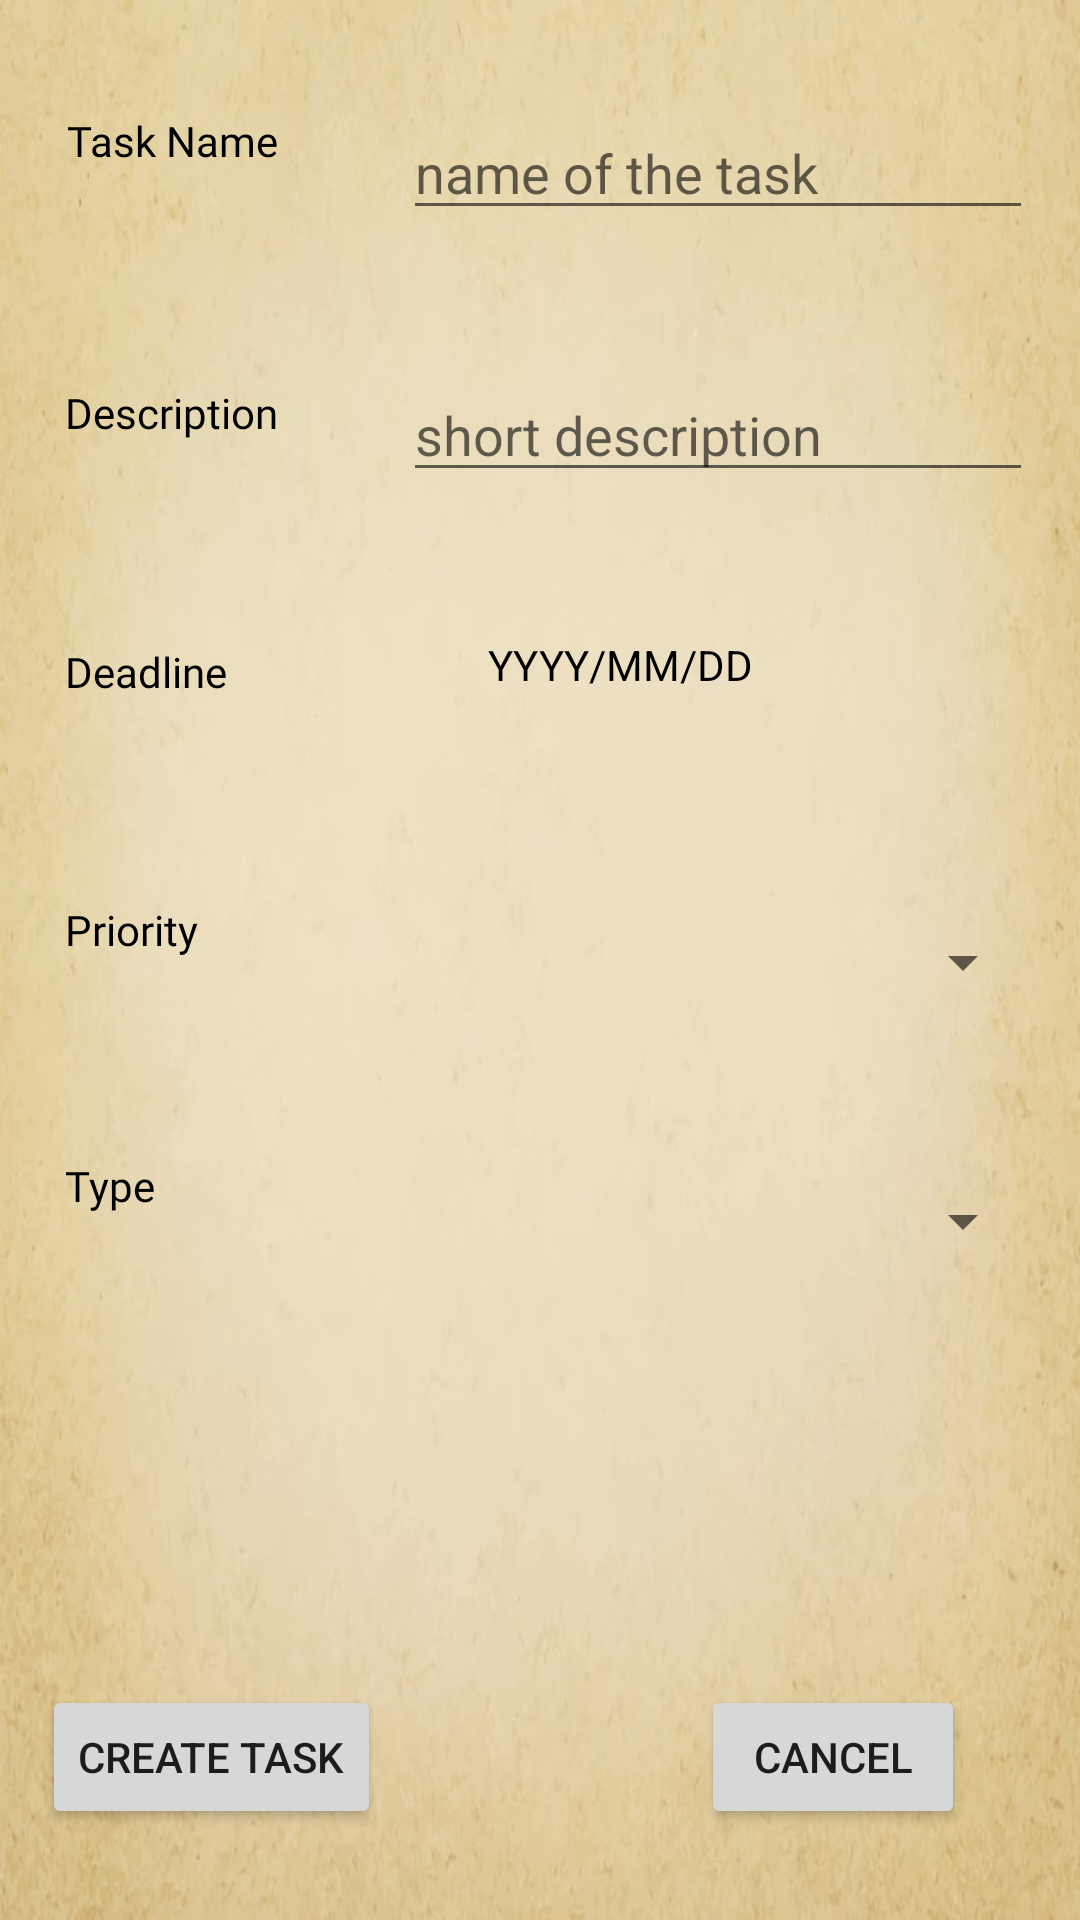

Reconstruct the res/layout file that produces this screen, plus the resources it refers to.
<!-- AndroidManifest.xml: application theme Theme.Task_Village_Take2 -->
<!-- res/layout/activity_create_task_activiy.xml -->
<?xml version="1.0" encoding="utf-8"?>
<androidx.constraintlayout.widget.ConstraintLayout xmlns:android="http://schemas.android.com/apk/res/android"
    xmlns:app="http://schemas.android.com/apk/res-auto"
    xmlns:tools="http://schemas.android.com/tools"
    android:layout_width="match_parent"
    android:layout_height="match_parent"
    tools:context=".CreateTaskActiviy"
    android:background="@drawable/parchment"
    >

    <TextView
        android:id="@+id/textView"
        android:layout_width="89dp"
        android:layout_height="48dp"
        android:fontFamily="@font/oldengfont"
        android:textColor="@color/black"
        android:text="@string/nametask"
        app:layout_constraintBottom_toBottomOf="parent"
        app:layout_constraintEnd_toEndOf="parent"
        app:layout_constraintHorizontal_bias="0.082"
        app:layout_constraintStart_toStartOf="parent"
        app:layout_constraintTop_toTopOf="parent"
        app:layout_constraintVertical_bias="0.063" />

    <TextView
        android:id="@+id/textView4"
        android:layout_width="89dp"
        android:layout_height="48dp"
        android:textColor="@color/black"
        android:fontFamily="@font/oldengfont"
        android:text="@string/namedesc"
        app:layout_constraintBottom_toBottomOf="parent"
        app:layout_constraintEnd_toEndOf="parent"
        app:layout_constraintHorizontal_bias="0.08"
        app:layout_constraintStart_toStartOf="parent"
        app:layout_constraintTop_toBottomOf="@+id/textView"
        app:layout_constraintVertical_bias="0.084" />

    <TextView
        android:id="@+id/textView5"
        android:textColor="@color/black"
        android:fontFamily="@font/oldengfont"
        android:layout_width="89dp"
        android:layout_height="48dp"
        android:text="@string/namedeadline"
        app:layout_constraintBottom_toBottomOf="parent"
        app:layout_constraintEnd_toEndOf="parent"
        app:layout_constraintHorizontal_bias="0.08"
        app:layout_constraintStart_toStartOf="parent"
        app:layout_constraintTop_toBottomOf="@+id/textView4"
        app:layout_constraintVertical_bias="0.092" />

    <TextView
        android:id="@+id/textView6"
        android:textColor="@color/black"
        android:fontFamily="@font/oldengfont"
        android:layout_width="89dp"
        android:layout_height="48dp"
        android:text="@string/nameprio"
        app:layout_constraintBottom_toBottomOf="parent"
        app:layout_constraintEnd_toEndOf="parent"
        app:layout_constraintHorizontal_bias="0.08"
        app:layout_constraintStart_toStartOf="parent"
        app:layout_constraintTop_toBottomOf="@+id/textView5"
        app:layout_constraintVertical_bias="0.115" />

    <TextView
        android:id="@+id/textView7"
        android:textColor="@color/black"
        android:fontFamily="@font/oldengfont"
        android:layout_width="89dp"
        android:layout_height="48dp"
        android:text="@string/nametype"
        app:layout_constraintBottom_toBottomOf="parent"
        app:layout_constraintEnd_toEndOf="parent"
        app:layout_constraintHorizontal_bias="0.08"
        app:layout_constraintStart_toStartOf="parent"
        app:layout_constraintTop_toBottomOf="@+id/textView6"
        app:layout_constraintVertical_bias="0.153" />

    <EditText
        android:id="@+id/editTextTextPersonName"
        android:textColor="@color/black"
        android:hint="@string/hintname"
        android:layout_width="wrap_content"
        android:layout_height="wrap_content"
        android:ems="10"
        android:inputType="textPersonName"
        app:layout_constraintBottom_toTopOf="@+id/editTextTextPersonName2"
        app:layout_constraintEnd_toEndOf="parent"
        app:layout_constraintHorizontal_bias="0.593"
        app:layout_constraintStart_toEndOf="@+id/textView"
        app:layout_constraintTop_toTopOf="parent"
        app:layout_constraintVertical_bias="0.434" />

    <EditText
        android:id="@+id/editTextTextPersonName2"
        android:textColor="@color/black"
        android:hint="@string/hintdesc"
        android:layout_width="wrap_content"
        android:layout_height="wrap_content"
        android:ems="10"
        android:imeOptions="actionDone"
        android:inputType="textMultiLine"
        app:layout_constraintBottom_toBottomOf="parent"
        app:layout_constraintEnd_toEndOf="parent"
        app:layout_constraintHorizontal_bias="0.604"
        app:layout_constraintStart_toEndOf="@+id/textView4"
        app:layout_constraintTop_toTopOf="parent"
        app:layout_constraintVertical_bias="0.205" />

    <Spinner
        android:id="@+id/spinnerprio"
        android:layout_width="210dp"
        android:layout_height="47dp"
        app:layout_constraintBottom_toBottomOf="parent"
        app:layout_constraintEnd_toEndOf="parent"
        app:layout_constraintHorizontal_bias="0.616"
        app:layout_constraintStart_toEndOf="@+id/textView6"
        app:layout_constraintTop_toBottomOf="@+id/textView8"
        app:layout_constraintVertical_bias="0.12" />

    <Spinner
        android:id="@+id/spinnerprio2"
        android:layout_width="210dp"
        android:layout_height="47dp"
        app:layout_constraintBottom_toBottomOf="parent"
        app:layout_constraintEnd_toEndOf="parent"
        app:layout_constraintHorizontal_bias="0.616"
        app:layout_constraintStart_toEndOf="@+id/textView7"
        app:layout_constraintTop_toBottomOf="@+id/spinnerprio"
        app:layout_constraintVertical_bias="0.158" />

    <Button
        android:id="@+id/button2"
        android:layout_width="wrap_content"
        android:layout_height="wrap_content"
        android:text="@string/title_activity_create_task"
        app:layout_constraintBottom_toBottomOf="parent"
        app:layout_constraintEnd_toEndOf="parent"
        app:layout_constraintHorizontal_bias="0.057"
        app:layout_constraintStart_toStartOf="parent"
        app:layout_constraintTop_toBottomOf="@+id/editTextTextPersonName"
        app:layout_constraintVertical_bias="0.941" />

    <Button
        android:id="@+id/button3"
        android:layout_width="wrap_content"
        android:layout_height="wrap_content"
        android:layout_marginStart="68dp"
        android:text="@string/cancel"
        app:layout_constraintBottom_toBottomOf="parent"
        app:layout_constraintEnd_toEndOf="parent"
        app:layout_constraintStart_toEndOf="@+id/button2"
        app:layout_constraintTop_toBottomOf="@+id/editTextTextPersonName"
        app:layout_constraintVertical_bias="0.941" />

    <TextView
        android:id="@+id/textView8"
        android:textColor="@color/black"
        android:layout_width="209dp"
        android:layout_height="45dp"
        android:layout_marginStart="52dp"
        android:layout_marginTop="48dp"
        android:text="@string/date"
        app:layout_constraintBottom_toBottomOf="parent"
        app:layout_constraintStart_toEndOf="@+id/textView5"
        app:layout_constraintTop_toBottomOf="@+id/editTextTextPersonName2"
        app:layout_constraintVertical_bias="0.0" />

</androidx.constraintlayout.widget.ConstraintLayout>
<!-- resources referenced by this layout -->
<resources>
  <color name="black">#FF000000</color>
  <!-- drawable parchment: jpg bitmap (drawable, 41846 bytes) -->
  <string name="cancel">Cancel</string>
  <string name="date">YYYY/MM/DD</string>
  <string name="hintdesc">short description</string>
  <string name="hintname">name of the task</string>
  <string name="namedeadline">Deadline</string>
  <string name="namedesc">Description</string>
  <string name="nameprio">Priority</string>
  <string name="nametask">Task Name</string>
  <string name="nametype">Type</string>
  <string name="title_activity_create_task">Create Task</string>
  <style name="Theme.Task_Village_Take2" parent="Theme.MaterialComponents.DayNight.DarkActionBar">
          
          <item name="colorPrimary">@color/purple_500</item>
          <item name="colorPrimaryVariant">@color/purple_700</item>
          <item name="colorOnPrimary">@color/white</item>
          
          <item name="colorSecondary">@color/teal_200</item>
          <item name="colorSecondaryVariant">@color/teal_700</item>
          <item name="colorOnSecondary">@color/black</item>
          
          <item name="android:statusBarColor" tools:targetApi="l">?attr/colorPrimaryVariant</item>
          
      </style>
  <color name="purple_500">#FF6200EE</color>
  <color name="purple_700">#FF3700B3</color>
  <color name="white">#FFFFFFFF</color>
  <color name="teal_200">#FF03DAC5</color>
  <color name="teal_700">#FF018786</color>
</resources>
